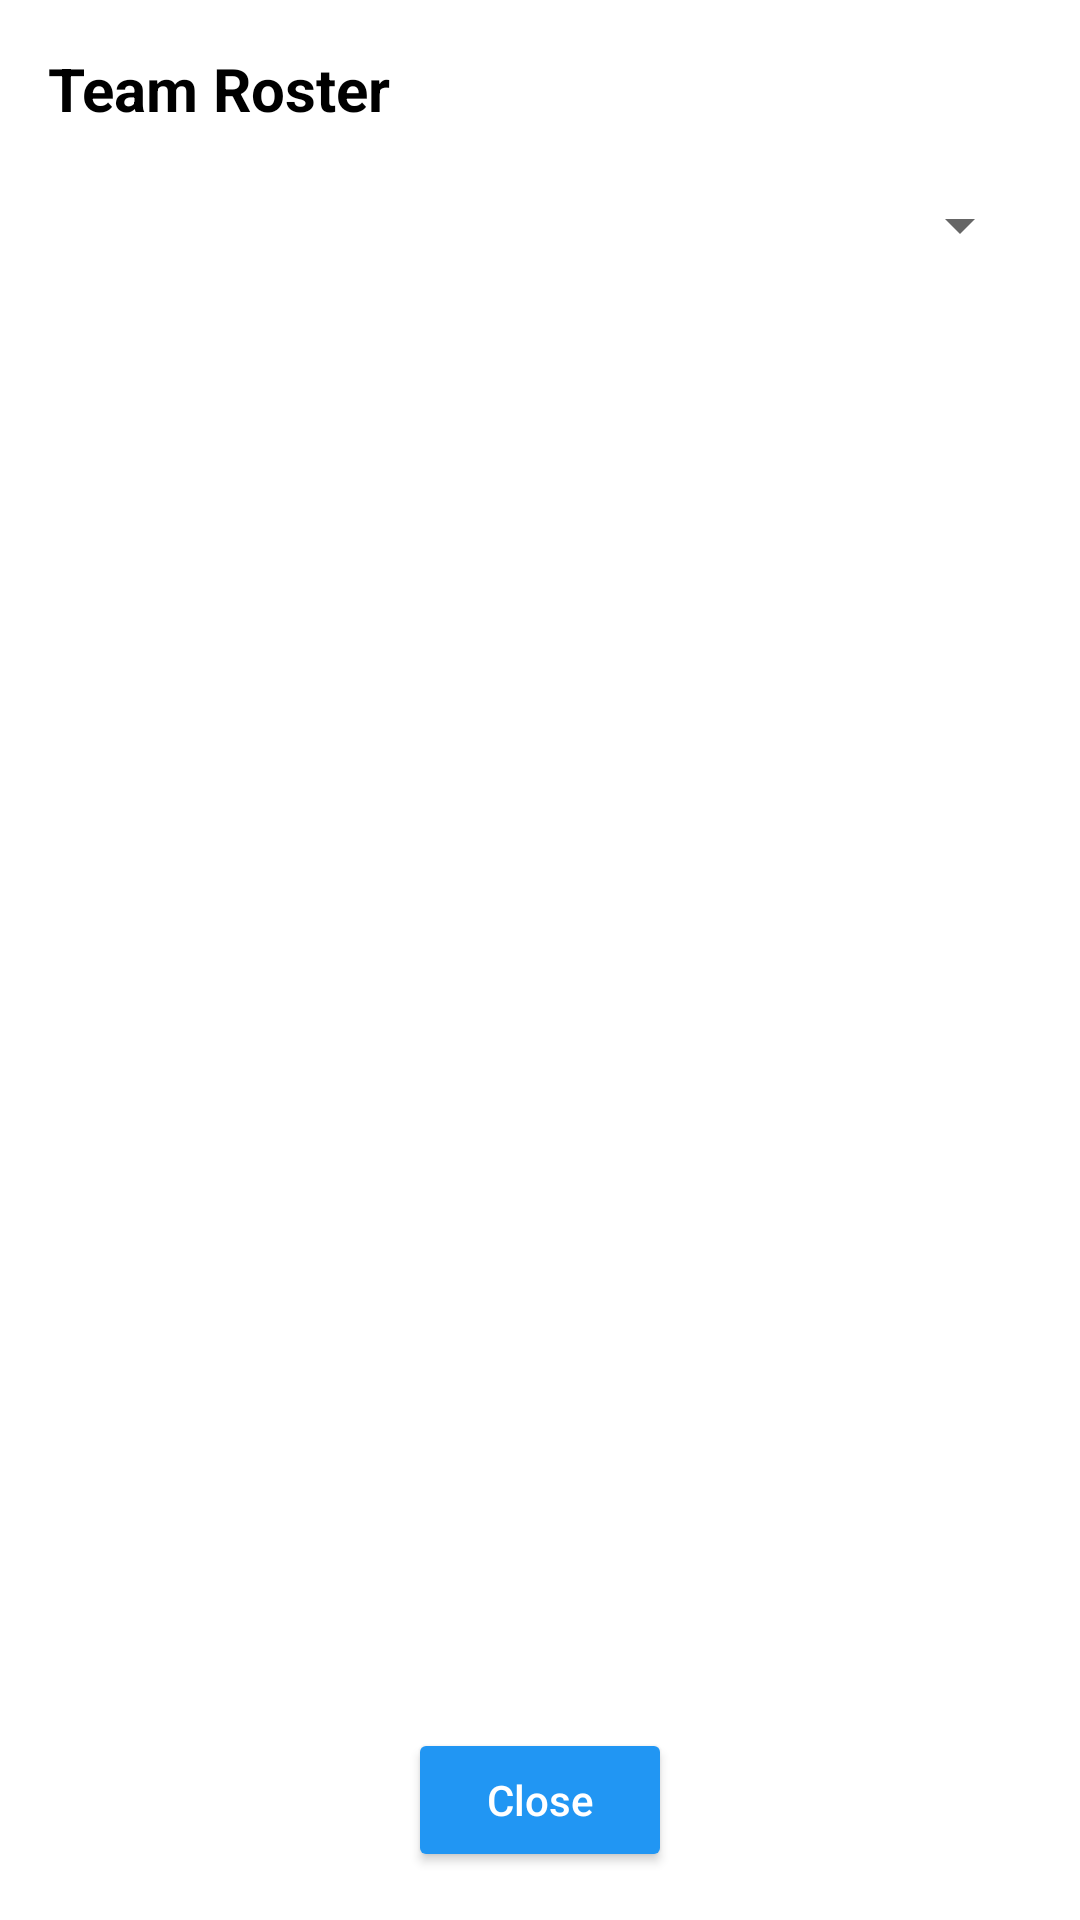

Layout XML and referenced resources for this Android screen:
<!-- AndroidManifest.xml: application theme Theme.FantasyDraftPicker -->
<!-- res/layout/dialog_team_roster.xml -->
<?xml version="1.0" encoding="utf-8"?>

<LinearLayout xmlns:android="http://schemas.android.com/apk/res/android"
    android:layout_width="match_parent"
    android:layout_height="wrap_content"
    android:orientation="vertical"
    android:padding="16dp"
    android:maxHeight="560dp">

    <TextView
        android:id="@+id/dialog_title"
        android:layout_width="match_parent"
        android:layout_height="wrap_content"
        android:text="Team Roster"
        android:textSize="20sp"
        android:textStyle="bold"
        android:textColor="@color/text_primary"
        android:paddingBottom="8dp" />

    <Spinner
        android:id="@+id/spinner_team_selector"
        android:layout_width="match_parent"
        android:layout_height="wrap_content"
        android:layout_marginBottom="8dp"
        android:minHeight="48dp" />

    <TextView
        android:id="@+id/text_position_requirements"
        android:layout_width="match_parent"
        android:layout_height="wrap_content"
        android:text=""
        android:textSize="11sp"
        android:textColor="@color/text_secondary"
        android:fontFamily="monospace"
        android:paddingTop="4dp"
        android:paddingBottom="4dp"
        android:paddingLeft="8dp"
        android:paddingRight="8dp"
        android:background="@color/code_block_background"
        android:layout_marginBottom="8dp"
        android:visibility="gone" />

    <TextView
        android:id="@+id/text_empty_state"
        android:layout_width="match_parent"
        android:layout_height="wrap_content"
        android:text="No players drafted yet"
        android:textSize="14sp"
        android:textColor="@color/text_secondary"
        android:gravity="center"
        android:paddingTop="32dp"
        android:paddingBottom="32dp"
        android:visibility="gone" />

    <androidx.recyclerview.widget.RecyclerView
        android:id="@+id/recycler_roster"
        android:layout_width="match_parent"
        android:layout_height="0dp"
        android:layout_weight="1" />

    <Button
        android:id="@+id/button_close"
        android:layout_width="wrap_content"
        android:layout_height="wrap_content"
        android:layout_gravity="center"
        android:layout_marginTop="16dp"
        android:text="Close"
        android:textAllCaps="false"
        android:textColor="#FFFFFF"
        android:backgroundTint="#2196F3" />

</LinearLayout>
<!-- resources referenced by this layout -->
<resources>
  <color name="code_block_background">#F5F5F5</color>
  <color name="text_primary">#000000</color>
  <color name="text_secondary">#666666</color>
  <style name="Theme.FantasyDraftPicker" parent="Theme.MaterialComponents.DayNight.DarkActionBar">
          
          <item name="colorPrimary">#2E7D32</item>
          <item name="colorPrimaryVariant">#1B5E20</item>
          <item name="colorOnPrimary">#FFFFFF</item>
          
          <item name="colorSecondary">#FFA000</item>
          <item name="colorSecondaryVariant">#F57C00</item>
          <item name="colorOnSecondary">#000000</item>
          
          <item name="colorError">#B00020</item>
          <item name="colorOnError">#FFFFFF</item>
          <item name="colorSurface">#FFFFFF</item>
          <item name="colorOnSurface">#000000</item>
          
          <item name="windowActionBarOverlay">false</item>
          <item name="android:windowActionBarOverlay">false</item>
          
          <item name="android:windowLightStatusBar">true</item>
          
          <item name="actionBarStyle">@style/CustomActionBar</item>
      </style>
  <style name="CustomActionBar" parent="Widget.MaterialComponents.ActionBar.Primary">
          <item name="background">@drawable/header_football_grass</item>
          <item name="titleTextColor">#FFFFFF</item>
      </style>
  <!-- drawable header_football_grass (drawable) -->
  <?xml version="1.0" encoding="utf-8"?>
  
  <layer-list xmlns:android="http://schemas.android.com/apk/res/android">
      
      <item>
          <shape android:shape="rectangle">
              <gradient
                  android:angle="90"
                  android:startColor="#2E7D32"
                  android:centerColor="#388E3C"
                  android:endColor="#43A047"
                  android:type="linear" />
          </shape>
      </item>
      
      
      <item android:top="0dp">
          <shape android:shape="rectangle">
              <gradient
                  android:angle="0"
                  android:startColor="#00000000"
                  android:centerColor="#1A000000"
                  android:endColor="#00000000"
                  android:type="linear" />
          </shape>
      </item>
  </layer-list>
</resources>
